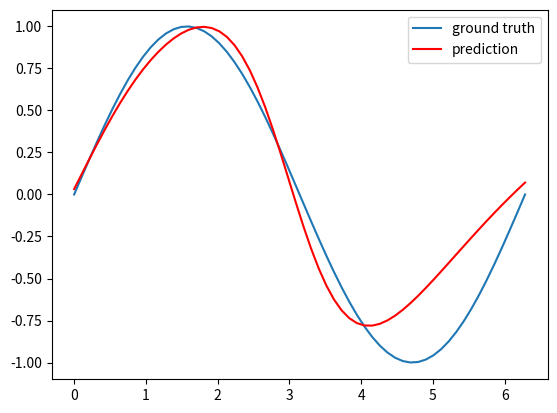

Generate this figure with matplotlib:
import numpy as np # numpy 모듈 호출
import matplotlib.pyplot as plt # matplotlib 모듈 호출


class MLP: # MLP 클래스
    def __init__(self, hidden_node=3): # 초기화 함수
        self.input_node = 1 # 입력 노드 개수 초기화
        self.hidden_node = hidden_node # 은닉층 노드 개수 초기화
        self.output_node = 1 # 출력 노드 개수 초기화
        self.w1 = np.random.rand(self.hidden_node, self.input_node) # w1 가중치(입력층->은닉층) 생성
        self.b1 = np.random.rand(self.hidden_node, 1) # b1 가중치(은닉층) 생성
        self.w2 = np.random.rand(self.output_node, self.hidden_node) # w2 가중치(은닉층->출력층) 생성
        self.b2 = np.random.rand(self.output_node, 1) # b2 가중치(출력층) 생성

    def sigmoid(self, x): # 시그모이드 함수
        return 1/(1 + np.exp(-x))

    def d_sigmoid(self, x): # 미분한 시그모이드 함수
        return self.sigmoid(x) * (1 - self.sigmoid(x))

    def train(self, train_x, train_y, alpha=0.1, max_iter=500): # MLP 학습 함수
        np.random.seed(0)
        input_node = self.input_node # 입력층 노드 개수
        hidden_node = self.hidden_node # 은닉층 노드 개수
        output_node = self.output_node # 출력층 노드 개수
        alpha = alpha # 알파 선언
        max_iter = max_iter # 최대 반복 횟수
        for iter in range(1, max_iter): # 최대 반복 횟수만큼 반복
            for i in range(n_train): # n_train 만큼 반복
                z1 = np.dot(self.w1, train_x[i].reshape(1, 1)) + self.b1 # z1(은닉층) 계산
                a1 = self.sigmoid(z1) # 시그모이드 함수의 파라미터로 넘기기
                z2 = np.dot(self.w2, a1) + self.b2 # z2(은닉층) 계산
                y_hat = z2 # z2를 출력값으로
                y_hat_list[i] = y_hat # y_hat을 리스트에 넣는다
                e = 0.5 * (train_y[i] - y_hat) ** 2 # 오차함수
                dy = - (train_y[i] - y_hat) # y를 비분
                dz2 = 1 # z2 미분
                dw2 = a1.T # w2 미분
                delta_w2 = dy * dz2 * dw2 # 델타 w2 계산
                delta_b2 = dy * dz2 # 델타 b2 계산
                da1 = self.w2.T # a1 미분 값
                dz1 = self.d_sigmoid(z1) # 미분한 시그모이드 함수
                dw1 = train_x[i].T # w1 미분
                delta_w1 = dy * dz2 * da1 * dz1 * dw1 # 델타 w1
                delta_b1 = dy * dz2 * da1 * dz1 # 델타 b1
                self.w2 -= alpha * delta_w2 # 가중치 w2 계산
                self.b2 -= alpha * delta_b2 # 가중치 b2 계산
                self.w1 -= alpha * delta_w1 # 가중치 w1 계산
                self.b1 -= alpha * delta_b1 # 가중치 b1 계산

    def predict(self, test_x): # MLP 예측함수
        for i in range(n_test): # n_test만큼 반복
            z1 = np.dot(self.w1, test_x[i].reshape(1, 1)) + self.b1 # 은닉층 계산
            a1 = self.sigmoid(z1) # 시그모이드 함수 계산
            z2 = np.dot(self.w2, a1) + self.b2 # 출력 값 계산
            y_hat = z2 # y^ 선언
            y_hat_list[i] = y_hat # 리스트에 넣는다
        return y_hat_list # 리스트 리턴


n_train = 20 # 20번 학습
train_x = np.linspace(0, np.pi * 2, n_train) # x축
train_y = np.sin(train_x) # y축

n_test = 60 # 60번 학습
test_x = np.linspace(0, np.pi * 2, n_test) # x축
test_y = np.sin(test_x) # y축
y_hat_list = np.zeros(n_test) # y^ 리스트

mlp = MLP(hidden_node=4) # MLP의 은닉층 노드는 4개
mlp.train(train_x, train_y, max_iter=600) # 최대 반복 횟수 600번으로 학습
plt.plot(test_x, test_y, label='ground truth') # 그래프 출력

y_hat_list = mlp.predict(test_x) # MLP를 예측한 값을 y^리스트에 넣는다
plt.plot(test_x, y_hat_list, '-r', label='prediction') # 그래프 출력
plt.legend()
plt.show()
